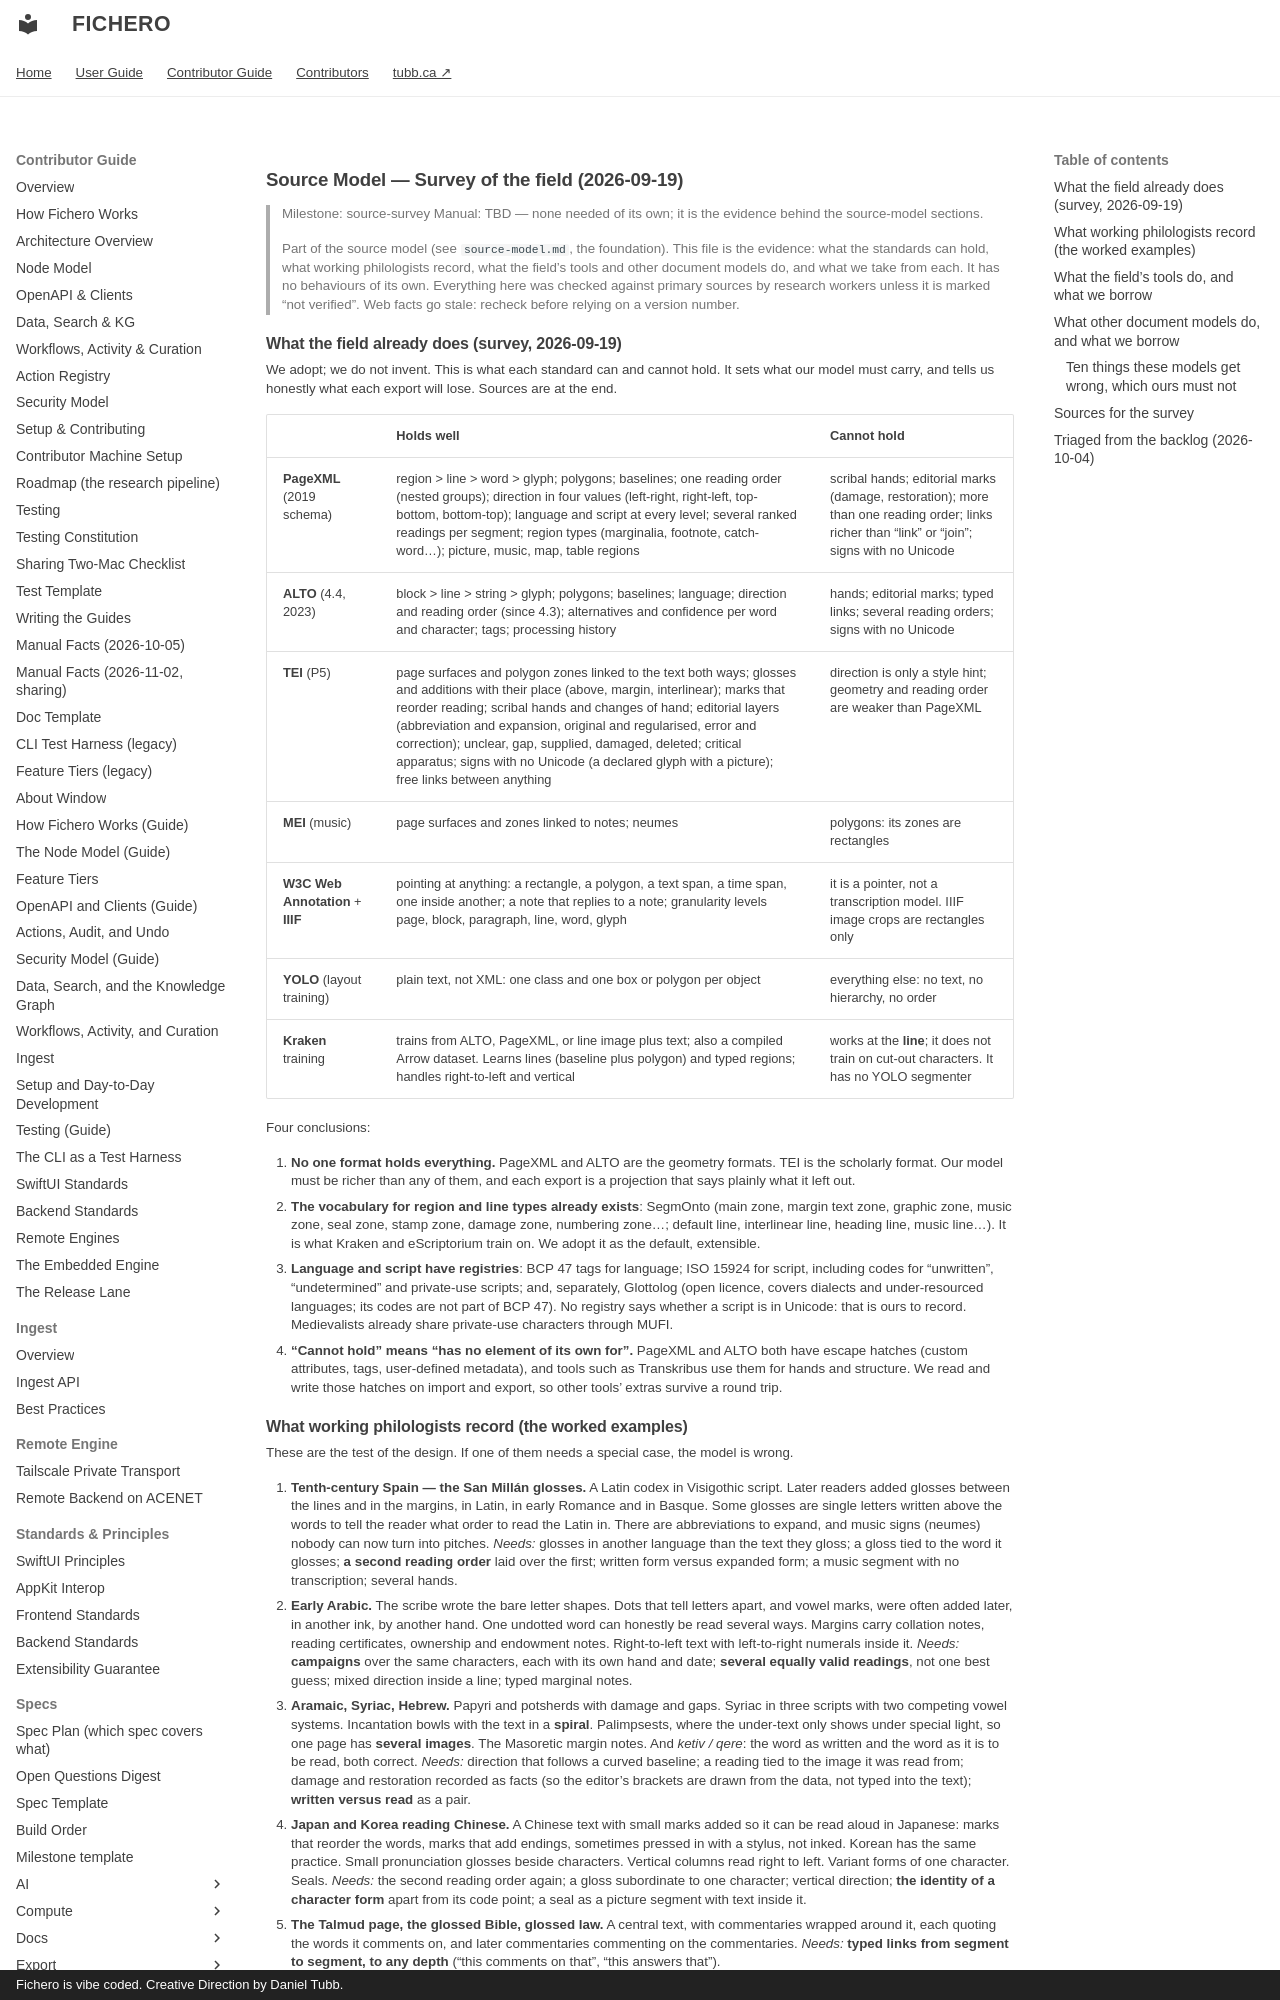

repository: dtubb/fichero · page: contributor_manual/specs/source/source-survey/index.html · generator: mkdocs · copyright: Fichero is vibe coded. Creative Direction by Daniel Tubb.

# Source Model — Survey of the field (2026-09-19)

> Milestone: source-survey
> Manual: TBD — none needed of its own; it is the evidence behind the source-model sections.
>
> Part of the source model (see `source-model.md`, the foundation). This file is the evidence:
> what the standards can hold, what working philologists record, what the field's tools and
> other document models do, and what we take from each. It has no behaviours of its own.
> Everything here was checked against primary sources by research workers unless it is marked
> "not verified". Web facts go stale: recheck before relying on a version number.

## What the field already does (survey, 2026-09-19)

We adopt; we do not invent. This is what each standard can and cannot hold. It sets what our
model must carry, and tells us honestly what each export will lose. Sources are at the end.

| | Holds well | Cannot hold |
|---|---|---|
| **PageXML** (2019 schema) | region > line > word > glyph; polygons; baselines; one reading order (nested groups); direction in four values (left-right, right-left, top-bottom, bottom-top); language and script at every level; several ranked readings per segment; region types (marginalia, footnote, catch-word…); picture, music, map, table regions | scribal hands; editorial marks (damage, restoration); more than one reading order; links richer than "link" or "join"; signs with no Unicode |
| **ALTO** (4.4, 2023) | block > line > string > glyph; polygons; baselines; language; direction and reading order (since 4.3); alternatives and confidence per word and character; tags; processing history | hands; editorial marks; typed links; several reading orders; signs with no Unicode |
| **TEI** (P5) | page surfaces and polygon zones linked to the text both ways; glosses and additions with their place (above, margin, interlinear); marks that reorder reading; scribal hands and changes of hand; editorial layers (abbreviation and expansion, original and regularised, error and correction); unclear, gap, supplied, damaged, deleted; critical apparatus; signs with no Unicode (a declared glyph with a picture); free links between anything | direction is only a style hint; geometry and reading order are weaker than PageXML |
| **MEI** (music) | page surfaces and zones linked to notes; neumes | polygons: its zones are rectangles |
| **W3C Web Annotation** + **IIIF** | pointing at anything: a rectangle, a polygon, a text span, a time span, one inside another; a note that replies to a note; granularity levels page, block, paragraph, line, word, glyph | it is a pointer, not a transcription model. IIIF image crops are rectangles only |
| **YOLO** (layout training) | plain text, not XML: one class and one box or polygon per object | everything else: no text, no hierarchy, no order |
| **Kraken** training | trains from ALTO, PageXML, or line image plus text; also a compiled Arrow dataset. Learns lines (baseline plus polygon) and typed regions; handles right-to-left and vertical | works at the **line**; it does not train on cut-out characters. It has no YOLO segmenter |

Four conclusions:

1. **No one format holds everything.** PageXML and ALTO are the geometry formats. TEI is the
   scholarly format. Our model must be richer than any of them, and each export is a
   projection that says plainly what it left out.
2. **The vocabulary for region and line types already exists**: SegmOnto (main zone, margin
   text zone, graphic zone, music zone, seal zone, stamp zone, damage zone, numbering zone…;
   default line, interlinear line, heading line, music line…). It is what Kraken and
   eScriptorium train on. We adopt it as the default, extensible.
3. **Language and script have registries**: BCP 47 tags for language; ISO 15924 for script,
   including codes for "unwritten", "undetermined" and private-use scripts; and, separately,
   Glottolog (open licence, covers dialects and under-resourced languages; its codes are not
   part of BCP 47). No registry says whether a script is in Unicode: that is ours to record.
   Medievalists already share private-use characters through MUFI.
4. **"Cannot hold" means "has no element of its own for".** PageXML and ALTO both have escape
   hatches (custom attributes, tags, user-defined metadata), and tools such as Transkribus use
   them for hands and structure. We read and write those hatches on import and export, so
   other tools' extras survive a round trip.
